Dataset: cardiac (GitHub, praveenhongal08/datasetscardiac). Classes: angiography abnormal, angiography normal, CT scan abnormal, CT scan normal, ECG abnormal, ECG normal, MRI abnormal, MRI normal.

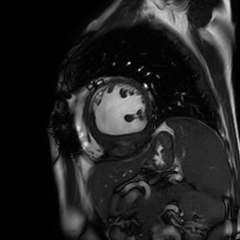
Label: MRI normal

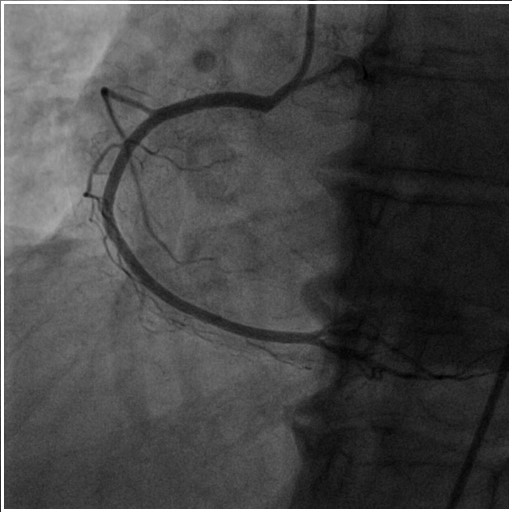
Label: angiography abnormal

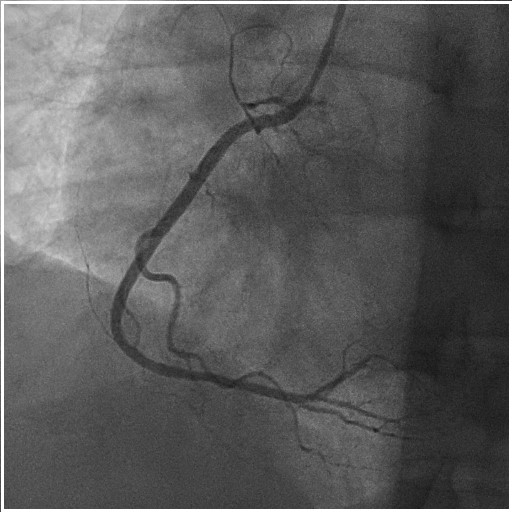
Label: angiography normal

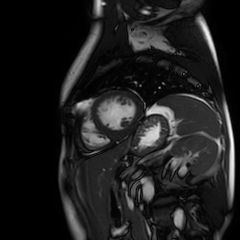
Label: MRI normal

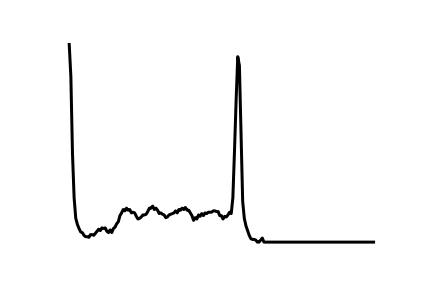
Label: ECG normal

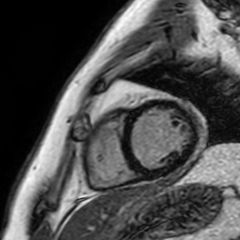
Label: MRI abnormal
